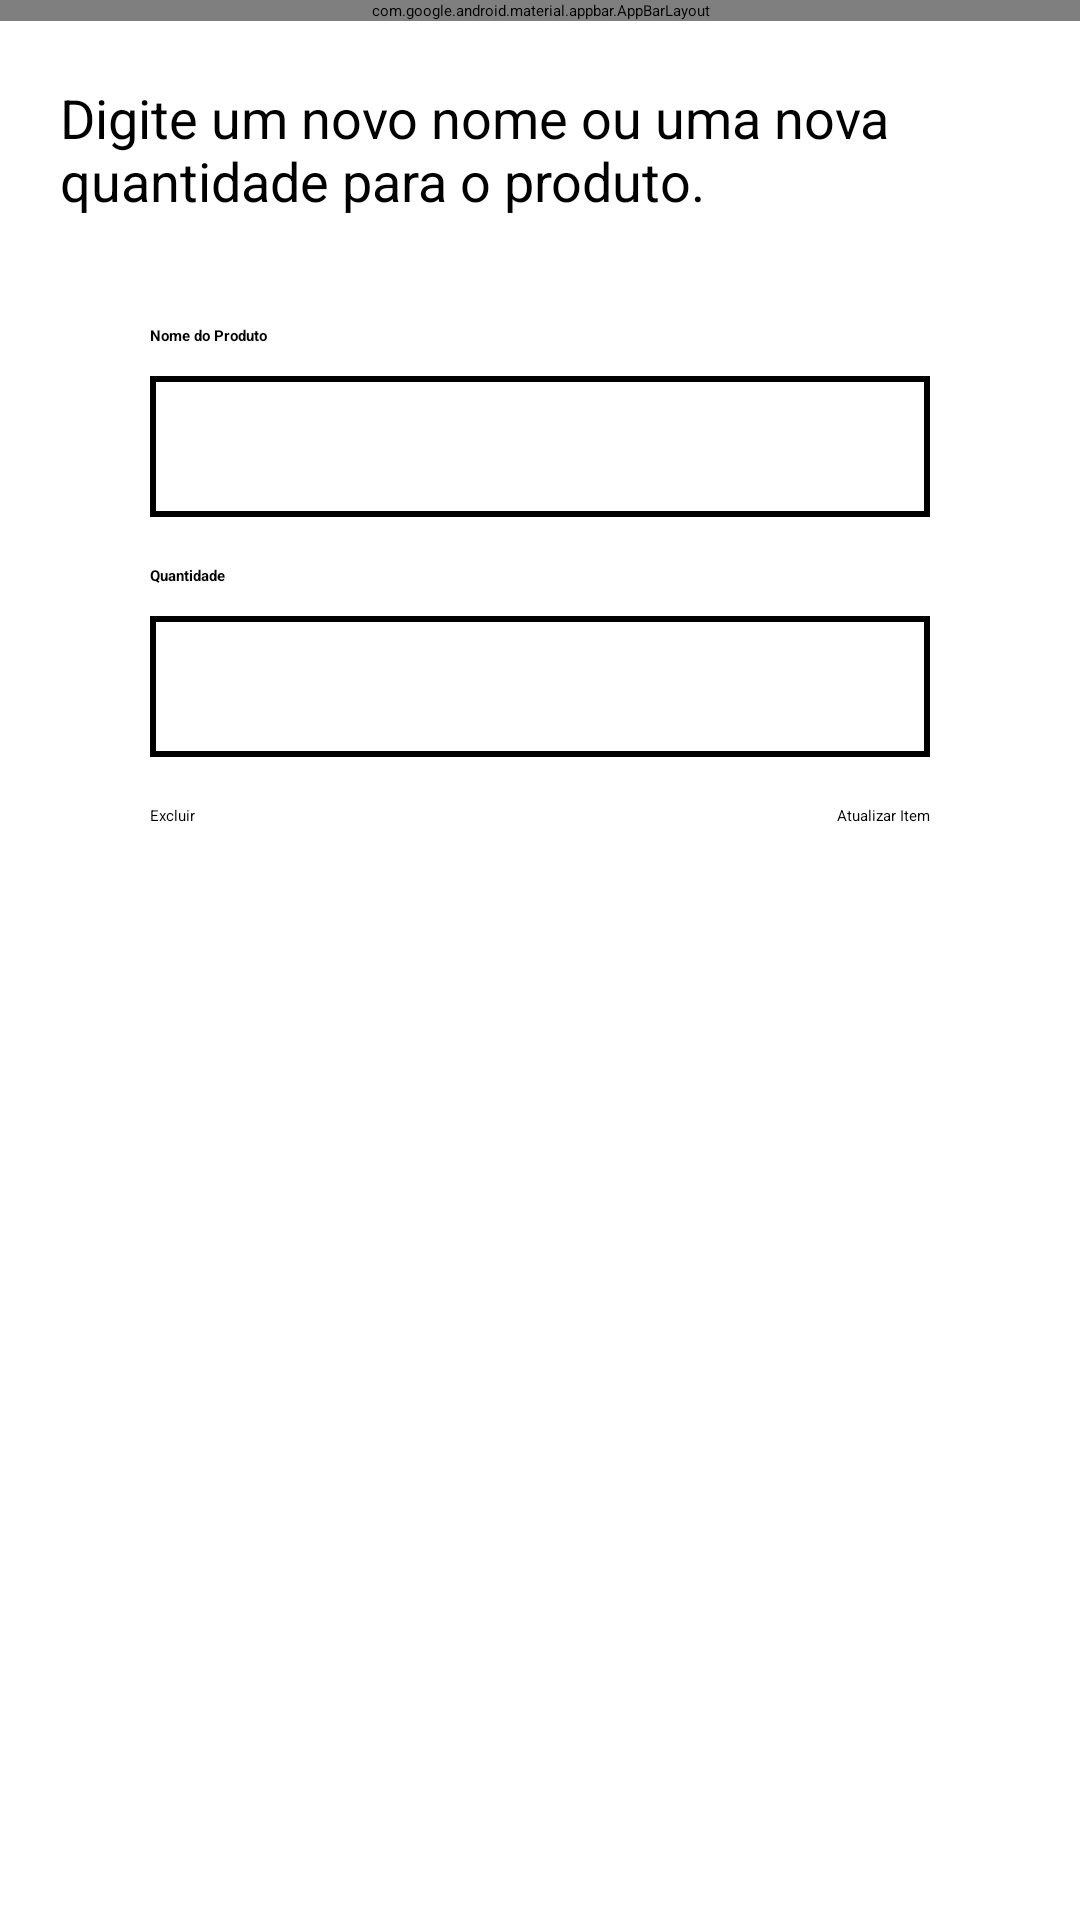

The Android layout XML behind this screen, and the referenced resources:
<!-- AndroidManifest.xml: application theme Theme.GroceryList -->
<!-- res/layout/activity_edit_item.xml -->
<?xml version="1.0" encoding="utf-8"?>
<androidx.constraintlayout.widget.ConstraintLayout xmlns:android="http://schemas.android.com/apk/res/android"
    xmlns:tools="http://schemas.android.com/tools"
    android:layout_width="match_parent"
    android:layout_height="match_parent"
    xmlns:app="http://schemas.android.com/apk/res-auto"
    android:background="@color/white">

    <com.google.android.material.appbar.AppBarLayout
        android:id="@+id/AppBarLayout"
        android:layout_width="match_parent"
        android:layout_height="wrap_content"
        app:layout_constraintTop_toTopOf="parent"
        app:layout_constraintStart_toStartOf="parent"
        app:layout_constraintEnd_toEndOf="parent">

        <androidx.constraintlayout.widget.ConstraintLayout
            android:layout_width="match_parent"
            android:layout_height="wrap_content">

            <Toolbar
                android:id="@+id/toolbar"
                android:layout_width="match_parent"
                android:layout_height="wrap_content"
                android:background="@drawable/toolbar"
                app:layout_constraintEnd_toEndOf="parent"
                app:layout_constraintStart_toStartOf="parent"
                app:layout_constraintTop_toTopOf="parent">
            </Toolbar>

            <ImageView
                android:id="@+id/ic_return"
                android:layout_width="wrap_content"
                android:layout_height="wrap_content"
                android:src="@drawable/ic_back"
                app:layout_constraintTop_toTopOf="@id/toolbar"
                app:layout_constraintStart_toStartOf="@id/toolbar"
                app:layout_constraintBottom_toBottomOf="@id/toolbar"
                android:layout_marginStart="10dp"
                tools:ignore="ContentDescription" />

            <TextView
                android:layout_width="wrap_content"
                android:layout_height="wrap_content"
                android:layout_marginStart="15dp"
                android:text="@string/edit_product_toolbar_title"
                android:textColor="@color/white"
                android:textSize="25sp"
                android:textStyle="bold"
                app:layout_constraintBottom_toBottomOf="@id/toolbar"
                app:layout_constraintStart_toEndOf="@id/ic_return"
                app:layout_constraintTop_toTopOf="@id/toolbar"
                tools:ignore="TextContrastCheck" />

        </androidx.constraintlayout.widget.ConstraintLayout>

    </com.google.android.material.appbar.AppBarLayout>

    <TextView
        android:id="@+id/editItemTitle"
        android:layout_width="match_parent"
        android:layout_height="wrap_content"
        android:text="@string/edit_product_explanation_text"
        android:textColor="@color/black"
        android:textSize="18sp"
        android:gravity="start"
        android:layout_marginStart="20dp"
        android:layout_marginEnd="20dp"
        android:layout_marginTop="20dp"
        app:layout_constraintTop_toBottomOf="@+id/AppBarLayout"
        app:layout_constraintStart_toStartOf="parent"
        app:layout_constraintEnd_toEndOf="parent">
    </TextView>

    <View
        android:id="@+id/ContainerEditItem"
        style="@style/ContainerComponents"
        app:layout_constraintEnd_toEndOf="parent"
        app:layout_constraintStart_toStartOf="parent"
        app:layout_constraintTop_toBottomOf="@+id/editItemTitle">
    </View>

    <TextView
        android:id="@+id/textEditItemName"
        android:layout_width="wrap_content"
        android:layout_height="wrap_content"
        android:layout_marginTop="16dp"
        android:textStyle="bold"
        android:text="@string/edit_product_name_text"
        app:layout_constraintStart_toStartOf="@+id/editItemName"
        app:layout_constraintTop_toTopOf="@+id/ContainerEditItem">
    </TextView>

    <EditText
        android:id="@+id/editItemName"
        style="@style/TextContainer"
        android:inputType="text"
        app:layout_constraintEnd_toEndOf="@+id/ContainerEditItem"
        app:layout_constraintStart_toStartOf="@+id/ContainerEditItem"
        app:layout_constraintTop_toBottomOf="@+id/textEditItemName"/>

    <TextView
        android:id="@+id/textEditItemQuantity"
        android:layout_width="wrap_content"
        android:layout_height="wrap_content"
        android:layout_marginTop="16dp"
        android:text="@string/edit_product_quantity_text"
        android:textStyle="bold"
        app:layout_constraintStart_toStartOf="@+id/editItemQuantity"
        app:layout_constraintTop_toBottomOf="@+id/editItemName" />

    <EditText
        android:id="@+id/editItemQuantity"
        style="@style/TextContainer"
        android:inputType="number"
        app:layout_constraintEnd_toEndOf="@+id/ContainerEditItem"
        app:layout_constraintStart_toStartOf="@+id/ContainerEditItem"
        app:layout_constraintTop_toBottomOf="@+id/textEditItemQuantity"
        tools:ignore="Autofill" />

    <Button
        android:id="@+id/btnUpdateItem"
        android:layout_width="wrap_content"
        android:layout_height="wrap_content"
        android:layout_marginTop="16dp"
        android:text="@string/edit_product_btn_atualizar"
        android:backgroundTint="@color/skyblue"
        android:onClick="updateItem"
        app:layout_constraintEnd_toEndOf="@+id/editItemQuantity"
        app:layout_constraintTop_toBottomOf="@+id/editItemQuantity"/>

    <Button
        android:id="@+id/btnDeleteItem"
        android:layout_width="wrap_content"
        android:layout_height="wrap_content"
        android:backgroundTint="@color/red"
        android:layout_marginTop="16dp"
        android:layout_marginEnd="10dp"
        android:onClick="deleteItem"
        android:text="@string/edit_product_btn_delete"
        app:layout_constraintStart_toStartOf="@+id/editItemQuantity"
        app:layout_constraintTop_toBottomOf="@+id/editItemQuantity"/>

</androidx.constraintlayout.widget.ConstraintLayout>
<!-- resources referenced by this layout -->
<resources>
  <color name="black">#FF000000</color>
  <color name="red">#FF0000	</color>
  <color name="skyblue">#87CEEB</color>
  <color name="white">#FFFFFFFF</color>
  <!-- drawable toolbar (drawable) -->
  <?xml version="1.0" encoding="utf-8"?>
  <shape xmlns:android="http://schemas.android.com/apk/res/android">
      <gradient
          android:startColor="@color/skyblue"
          android:centerColor="@color/darkblue"
          android:endColor="@color/dogdeblue"
          android:angle="180">
      </gradient>
  
  </shape>
  <string name="edit_product_btn_atualizar">Atualizar Item</string>
  <string name="edit_product_btn_delete">Excluir</string>
  <string name="edit_product_explanation_text">Digite um novo nome ou uma nova quantidade para o produto.</string>
  <string name="edit_product_name_text">Nome do Produto</string>
  <string name="edit_product_quantity_text">Quantidade</string>
  <string name="edit_product_toolbar_title">Editar Produto</string>
  <style name="ContainerComponents">
          <item name="android:layout_width">370dp</item>
          <item name="android:layout_height">530dp</item>
          <item name="android:background">@drawable/container_components</item>
          <item name="android:layout_margin">20dp</item>
      </style>
  <style name="TextContainer">
          <item name="android:layout_width">match_parent</item>
          <item name="android:layout_height">wrap_content</item>
          <item name="android:background">@drawable/edit_text</item>
          <item name="android:padding">20dp</item>
          <item name="android:layout_marginLeft">50dp</item>
          <item name="android:layout_marginRight">50dp</item>
          <item name="android:layout_marginTop">10dp</item>
      </style>
  <color name="darkblue">#00BFFF</color>
  <color name="dogdeblue">#1E90FF</color>
  <!-- drawable container_components (drawable) -->
  <?xml version="1.0" encoding="utf-8"?>
  <shape xmlns:android="http://schemas.android.com/apk/res/android">
  
      <solid android:color="@color/white"></solid>
      <corners android:radius="20dp"></corners>
      <stroke android:color="@color/black"></stroke>
  </shape>
  <!-- drawable edit_text (drawable) -->
  <?xml version="1.0" encoding="utf-8"?>
  <shape xmlns:android="http://schemas.android.com/apk/res/android">
  
      <solid android:color="@color/white"></solid>
      <stroke android:color="@color/black" android:width="2dp"></stroke>
  
  </shape>
</resources>
